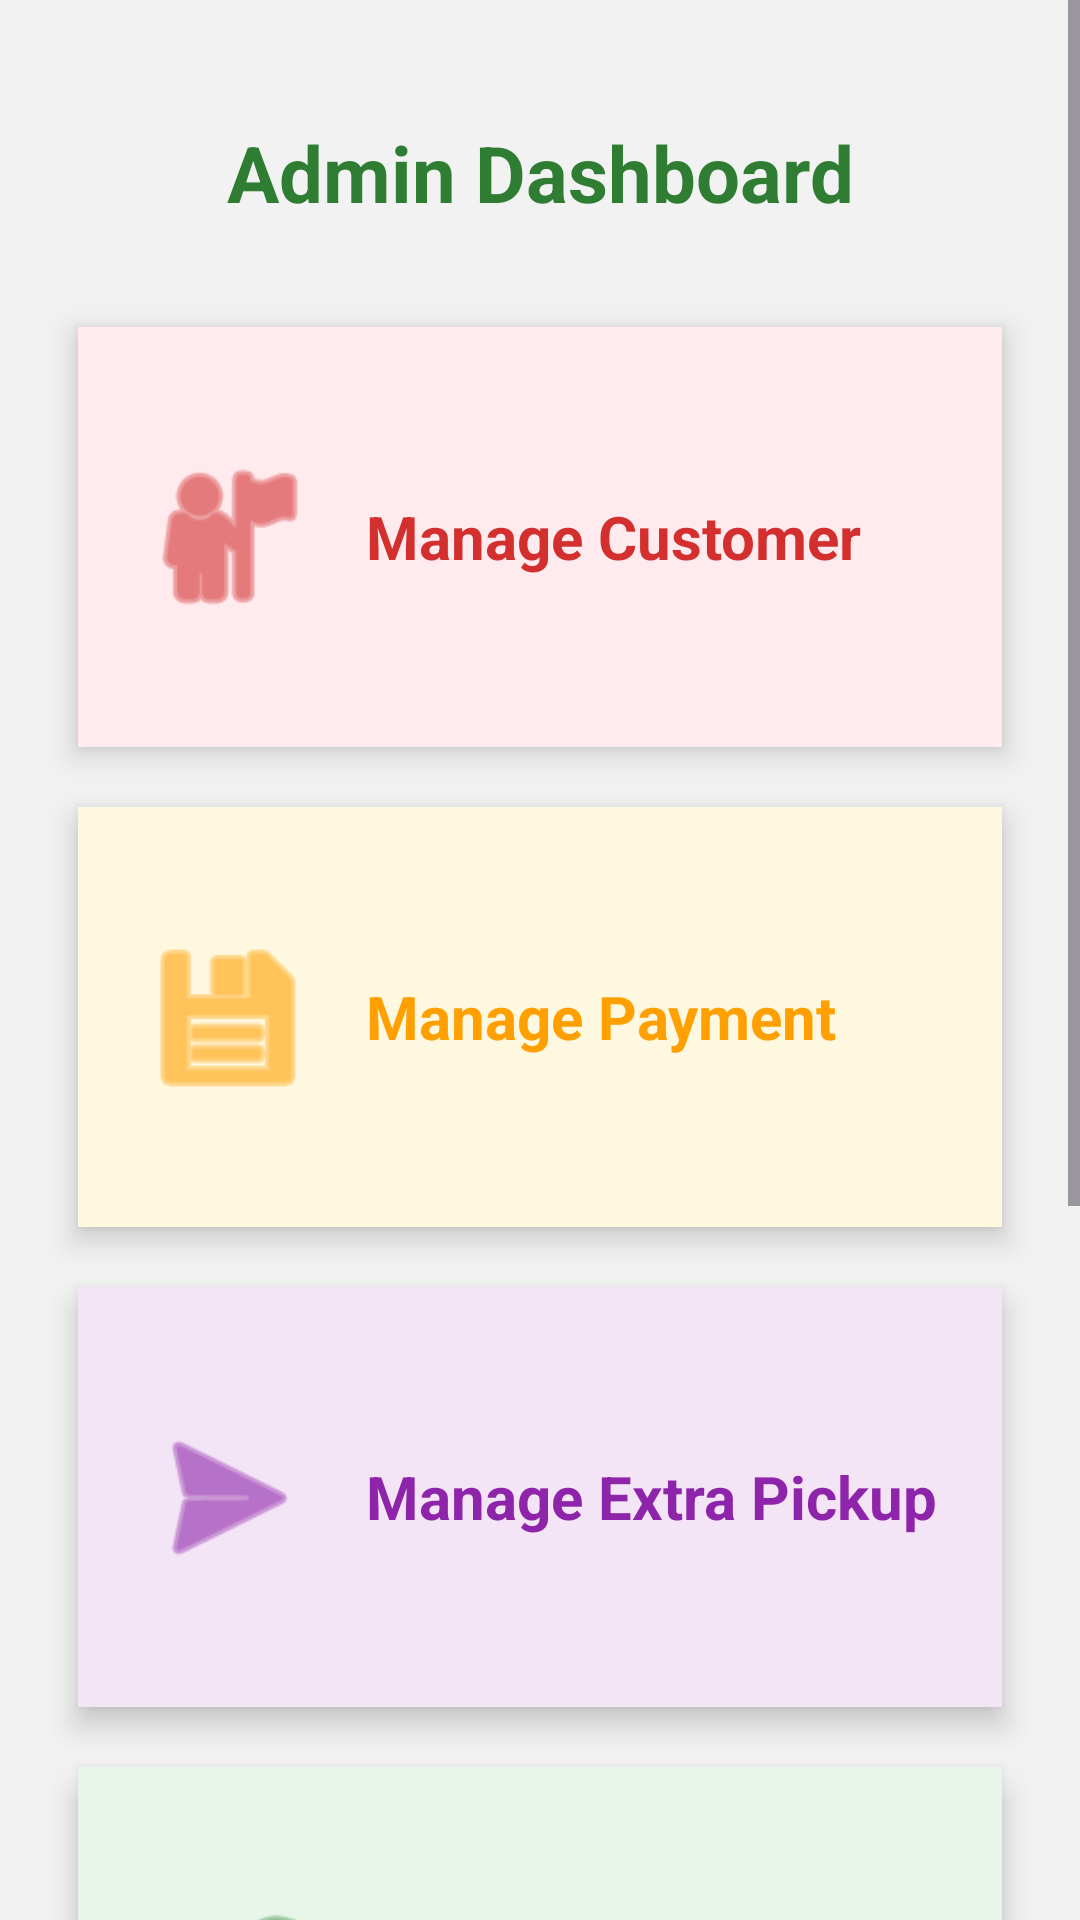

Android layout source for this screen:
<!-- AndroidManifest.xml: application theme Theme.HouseWasteCollection -->
<!-- res/layout/activity_admin_dashboard.xml -->
<?xml version="1.0" encoding="utf-8"?>
<ScrollView xmlns:android="http://schemas.android.com/apk/res/android"
    xmlns:app="http://schemas.android.com/apk/res-auto"
    android:background="#F2F2F2"
    android:layout_width="match_parent"
    android:layout_height="match_parent">

    <LinearLayout
        android:orientation="vertical"
        android:padding="16dp"
        android:layout_width="match_parent"
        android:layout_height="wrap_content">

        <TextView
            android:layout_width="match_parent"
            android:layout_height="wrap_content"
            android:text="Admin Dashboard"
            android:textSize="26sp"
            android:textStyle="bold"
            android:gravity="center"
            android:textColor="#2E7D32"
            android:layout_marginTop="24dp"
            android:layout_marginBottom="24dp" />

        <LinearLayout
            android:orientation="vertical"
            android:layout_width="match_parent"
            android:layout_height="wrap_content">

            
            <LinearLayout
                android:id="@+id/cardManageCustomer"
                android:layout_width="match_parent"
                android:layout_height="140dp"
                android:layout_margin="10dp"
                android:orientation="horizontal"
                android:background="#FFEBEE"
                android:elevation="6dp"
                android:gravity="center_vertical"
                android:padding="20dp"
                android:clickable="true"
                android:focusable="true">

                <ImageView
                    android:layout_width="60dp"
                    android:layout_height="60dp"
                    android:src="@android:drawable/ic_menu_myplaces"
                    app:tint="#D32F2F" />

                <TextView
                    android:text="Manage Customer"
                    android:textSize="20sp"
                    android:textStyle="bold"
                    android:textColor="#D32F2F"
                    android:layout_marginStart="16dp"
                    android:layout_width="wrap_content"
                    android:layout_height="wrap_content" />
            </LinearLayout>



            
            <LinearLayout
                android:id="@+id/cardManagePayment"
                android:layout_width="match_parent"
                android:layout_height="140dp"
                android:layout_margin="10dp"
                android:orientation="horizontal"
                android:background="#FFF8E1"
                android:elevation="6dp"
                android:gravity="center_vertical"
                android:padding="20dp"
                android:clickable="true"
                android:focusable="true">

                <ImageView
                    android:layout_width="60dp"
                    android:layout_height="60dp"
                    android:src="@android:drawable/ic_menu_save"
                    app:tint="#FFA000" />

                <TextView
                    android:text="Manage Payment"
                    android:textSize="20sp"
                    android:textStyle="bold"
                    android:textColor="#FFA000"
                    android:layout_marginStart="16dp"
                    android:layout_width="wrap_content"
                    android:layout_height="wrap_content" />
            </LinearLayout>

            
            <LinearLayout
                android:id="@+id/cardManageExtraPickup"
                android:layout_width="match_parent"
                android:layout_height="140dp"
                android:layout_margin="10dp"
                android:orientation="horizontal"
                android:background="#F3E5F5"
                android:elevation="6dp"
                android:gravity="center_vertical"
                android:padding="20dp"
                android:clickable="true"
                android:focusable="true">

                <ImageView
                    android:layout_width="60dp"
                    android:layout_height="60dp"
                    android:src="@android:drawable/ic_menu_send"
                    app:tint="#8E24AA" />

                <TextView
                    android:text="Manage Extra Pickup"
                    android:textSize="20sp"
                    android:textStyle="bold"
                    android:textColor="#8E24AA"
                    android:layout_marginStart="16dp"
                    android:layout_width="wrap_content"
                    android:layout_height="wrap_content" />
            </LinearLayout>

            
            <LinearLayout
                android:id="@+id/cardManageEmployee"
                android:layout_width="match_parent"
                android:layout_height="140dp"
                android:layout_margin="10dp"
                android:orientation="horizontal"
                android:background="#E8F5E9"
                android:elevation="6dp"
                android:gravity="center_vertical"
                android:padding="20dp"
                android:clickable="true"
                android:focusable="true">

                <ImageView
                    android:layout_width="60dp"
                    android:layout_height="60dp"
                    android:src="@android:drawable/ic_menu_manage"
                    app:tint="#388E3C" />

                <TextView
                    android:text="Manage Employee"
                    android:textSize="20sp"
                    android:textStyle="bold"
                    android:textColor="#388E3C"
                    android:layout_marginStart="16dp"
                    android:layout_width="wrap_content"
                    android:layout_height="wrap_content" />
            </LinearLayout>

            
            <LinearLayout
                android:id="@+id/cardManageSchedule"
                android:layout_width="match_parent"
                android:layout_height="140dp"
                android:layout_margin="10dp"
                android:orientation="horizontal"
                android:background="#E3F2FD"
                android:elevation="6dp"
                android:gravity="center_vertical"
                android:padding="20dp"
                android:clickable="true"
                android:focusable="true">

                <ImageView
                    android:layout_width="60dp"
                    android:layout_height="60dp"
                    android:src="@android:drawable/ic_menu_agenda"
                    app:tint="#1976D2" />

                <TextView
                    android:text="Manage Schedule"
                    android:textSize="20sp"
                    android:textStyle="bold"
                    android:textColor="#1976D2"
                    android:layout_marginStart="16dp"
                    android:layout_width="wrap_content"
                    android:layout_height="wrap_content" />
            </LinearLayout>
            <Button
                android:id="@+id/btnLogout"
                android:layout_width="match_parent"
                android:layout_height="wrap_content"
                android:text="Logout"
                android:textColor="#FFFFFF"
                android:textSize="16sp"
                android:layout_marginTop="32dp"
                android:layout_marginBottom="24dp"
                android:backgroundTint="#F44336"
                android:drawableLeft="@android:drawable/ic_lock_power_off"
                android:padding="12dp"/>


        </LinearLayout>



    </LinearLayout>
</ScrollView>
<!-- resources referenced by this layout -->
<resources>
  <style name="Theme.HouseWasteCollection" parent="Base.Theme.HouseWasteCollection" />
  <style name="Base.Theme.HouseWasteCollection" parent="Theme.Material3.DayNight.NoActionBar">
          
          
  
          
          <item name="colorPrimary">@color/medium_green</item>
          <item name="colorPrimaryVariant">@color/medium_green</item>
          <item name="colorOnPrimary">@color/white</item>
  
          
          <item name="colorSecondary">@color/black</item>
      </style>
  <color name="medium_green">#4CAF50</color>
  <color name="white">#FFFFFFFF</color>
  <color name="black">#FF000000</color>
</resources>
